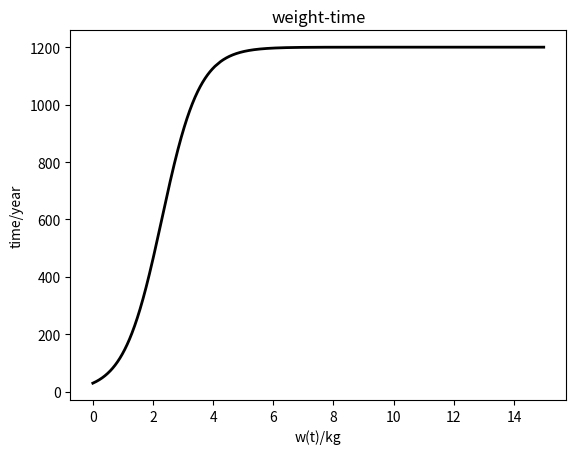

This chart was generated by the following Python code:
import numpy as np
import matplotlib.pyplot as plt
import matplotlib as mpl


alpha=0.08
r=20.0
Wmax=15000.0
W0=30

#Defintion of ODE
def get_w_dot(w):
    return r*w*(alpha-w/Wmax)

#Solution to get w
def w(t):
    w=W0
    delta_t=0.001
    for time in np.arange(0,t,delta_t):
        w_dot=get_w_dot(w)
        w+=w_dot*delta_t
    return w

tarray=np.arange(0,15,0.01)
warray=[]
print(tarray)

for t in tarray:
    temp=w(t)
    warray=np.append(warray,temp)
print(warray)
plt.title('weight-time')
plt.xlabel('w(t)/kg')
plt.ylabel('time/year')

plt.plot(tarray,warray,'k', linewidth=2,label='lgx')
plt.show()

    
